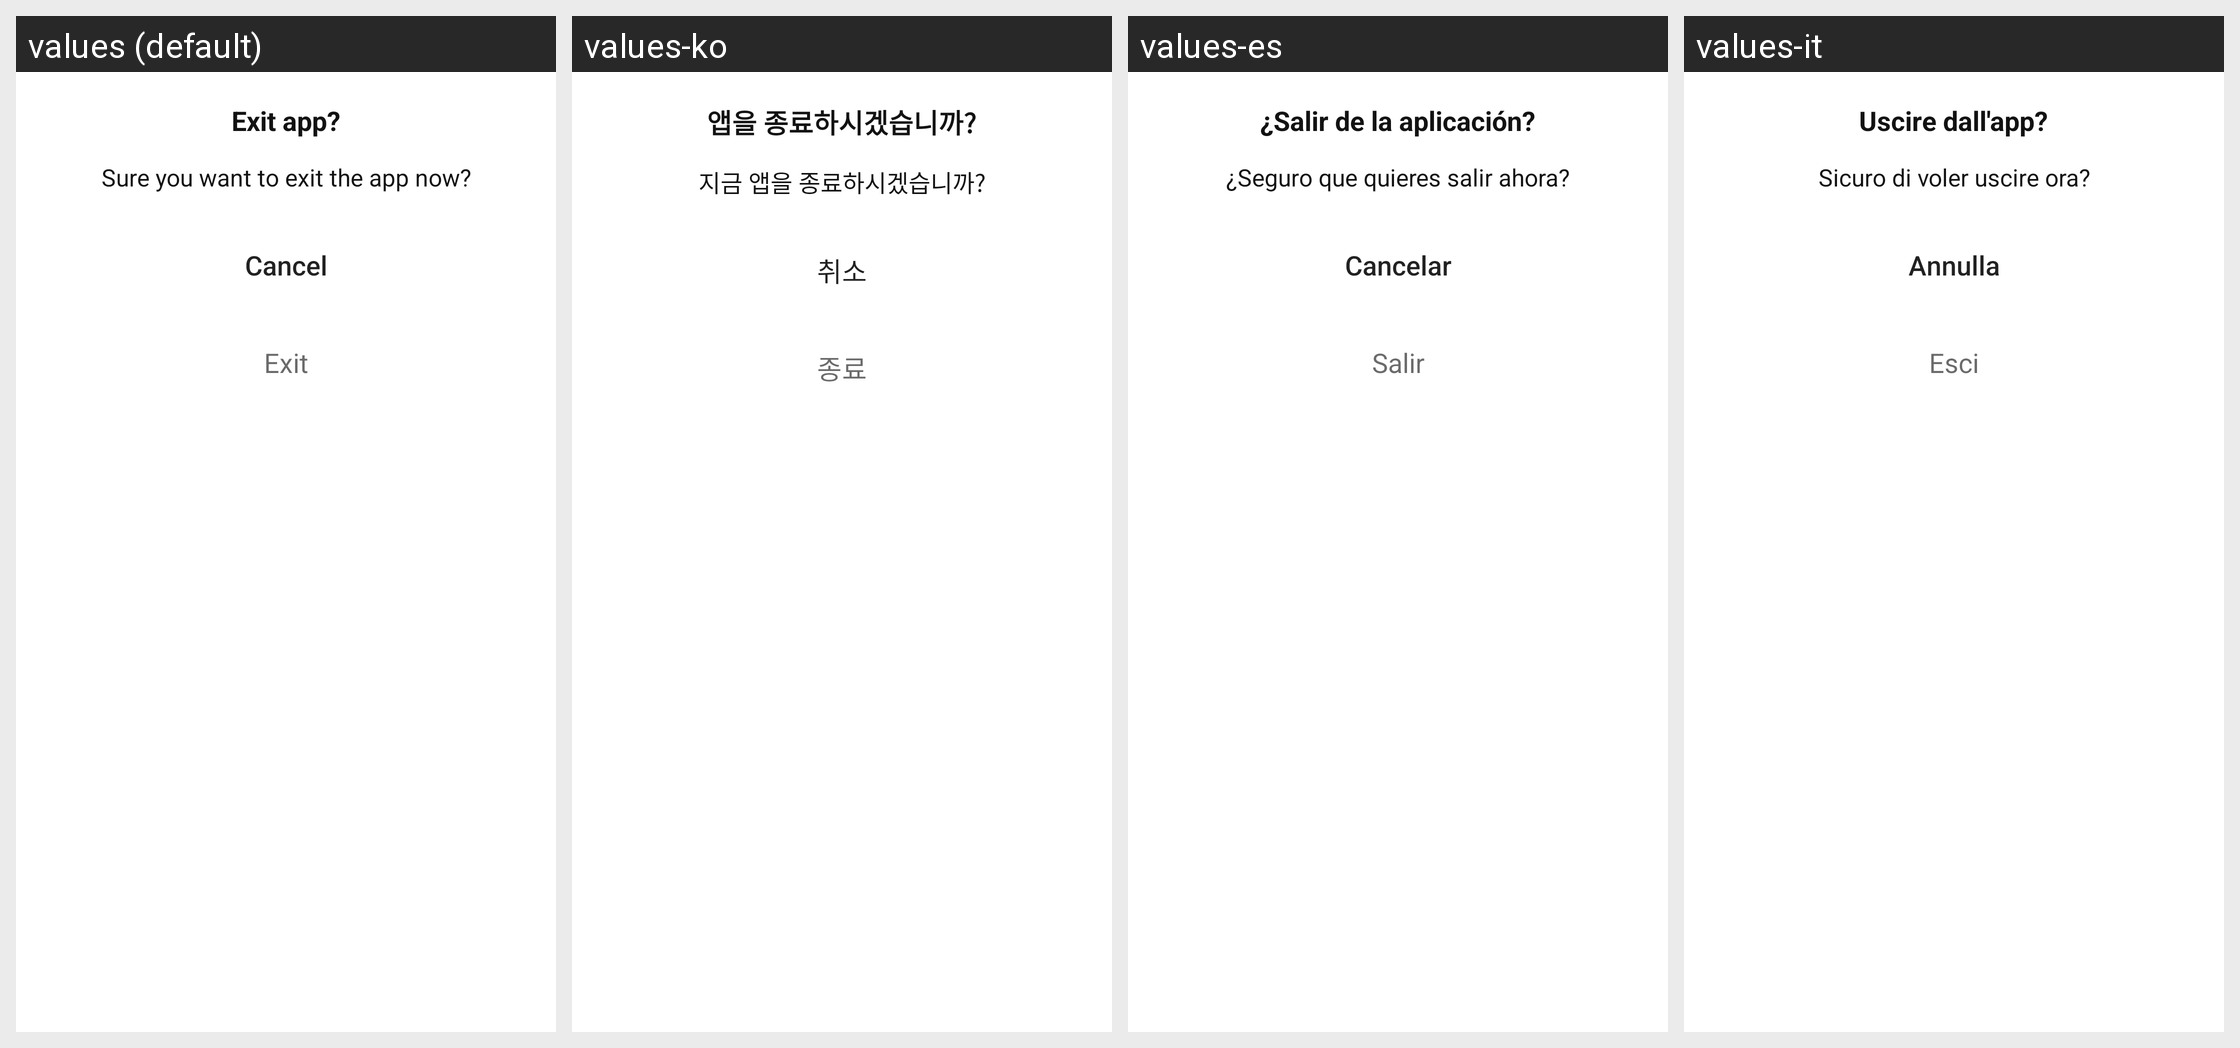

Translations of the strings shown on this Android screen, per locale in the grid:
Android screen res/layout/dialog_exit.xml rendered under 4 locales, left to right: values (default), values-ko, values-es, values-it. Device: Nexus 5 (rendered at 1080×1920; each locale shown at half size, 540×960, under a caption strip naming it); theme Theme.PhoneCleanUp.
Other locales in the repository, not shown: values-de, values-fr, values-ja.
Strings drawn on this screen, with the default value and each locale's value (text and hints the layout hard-codes, and strings that could not be matched under every locale, appear in the picture but are not listed):

exit_app
  values: Exit app?
  values-ko: 앱을 종료하시겠습니까?
  values-es: ¿Salir de la aplicación?
  values-it: Uscire dall'app?

exit_app_hint
  values: Sure you want to exit the app now?
  values-ko: 지금 앱을 종료하시겠습니까?
  values-es: ¿Seguro que quieres salir ahora?
  values-it: Sicuro di voler uscire ora?

cancel
  values: Cancel
  values-ko: 취소
  values-es: Cancelar
  values-it: Annulla

exit
  values: Exit
  values-ko: 종료
  values-es: Salir
  values-it: Esci
